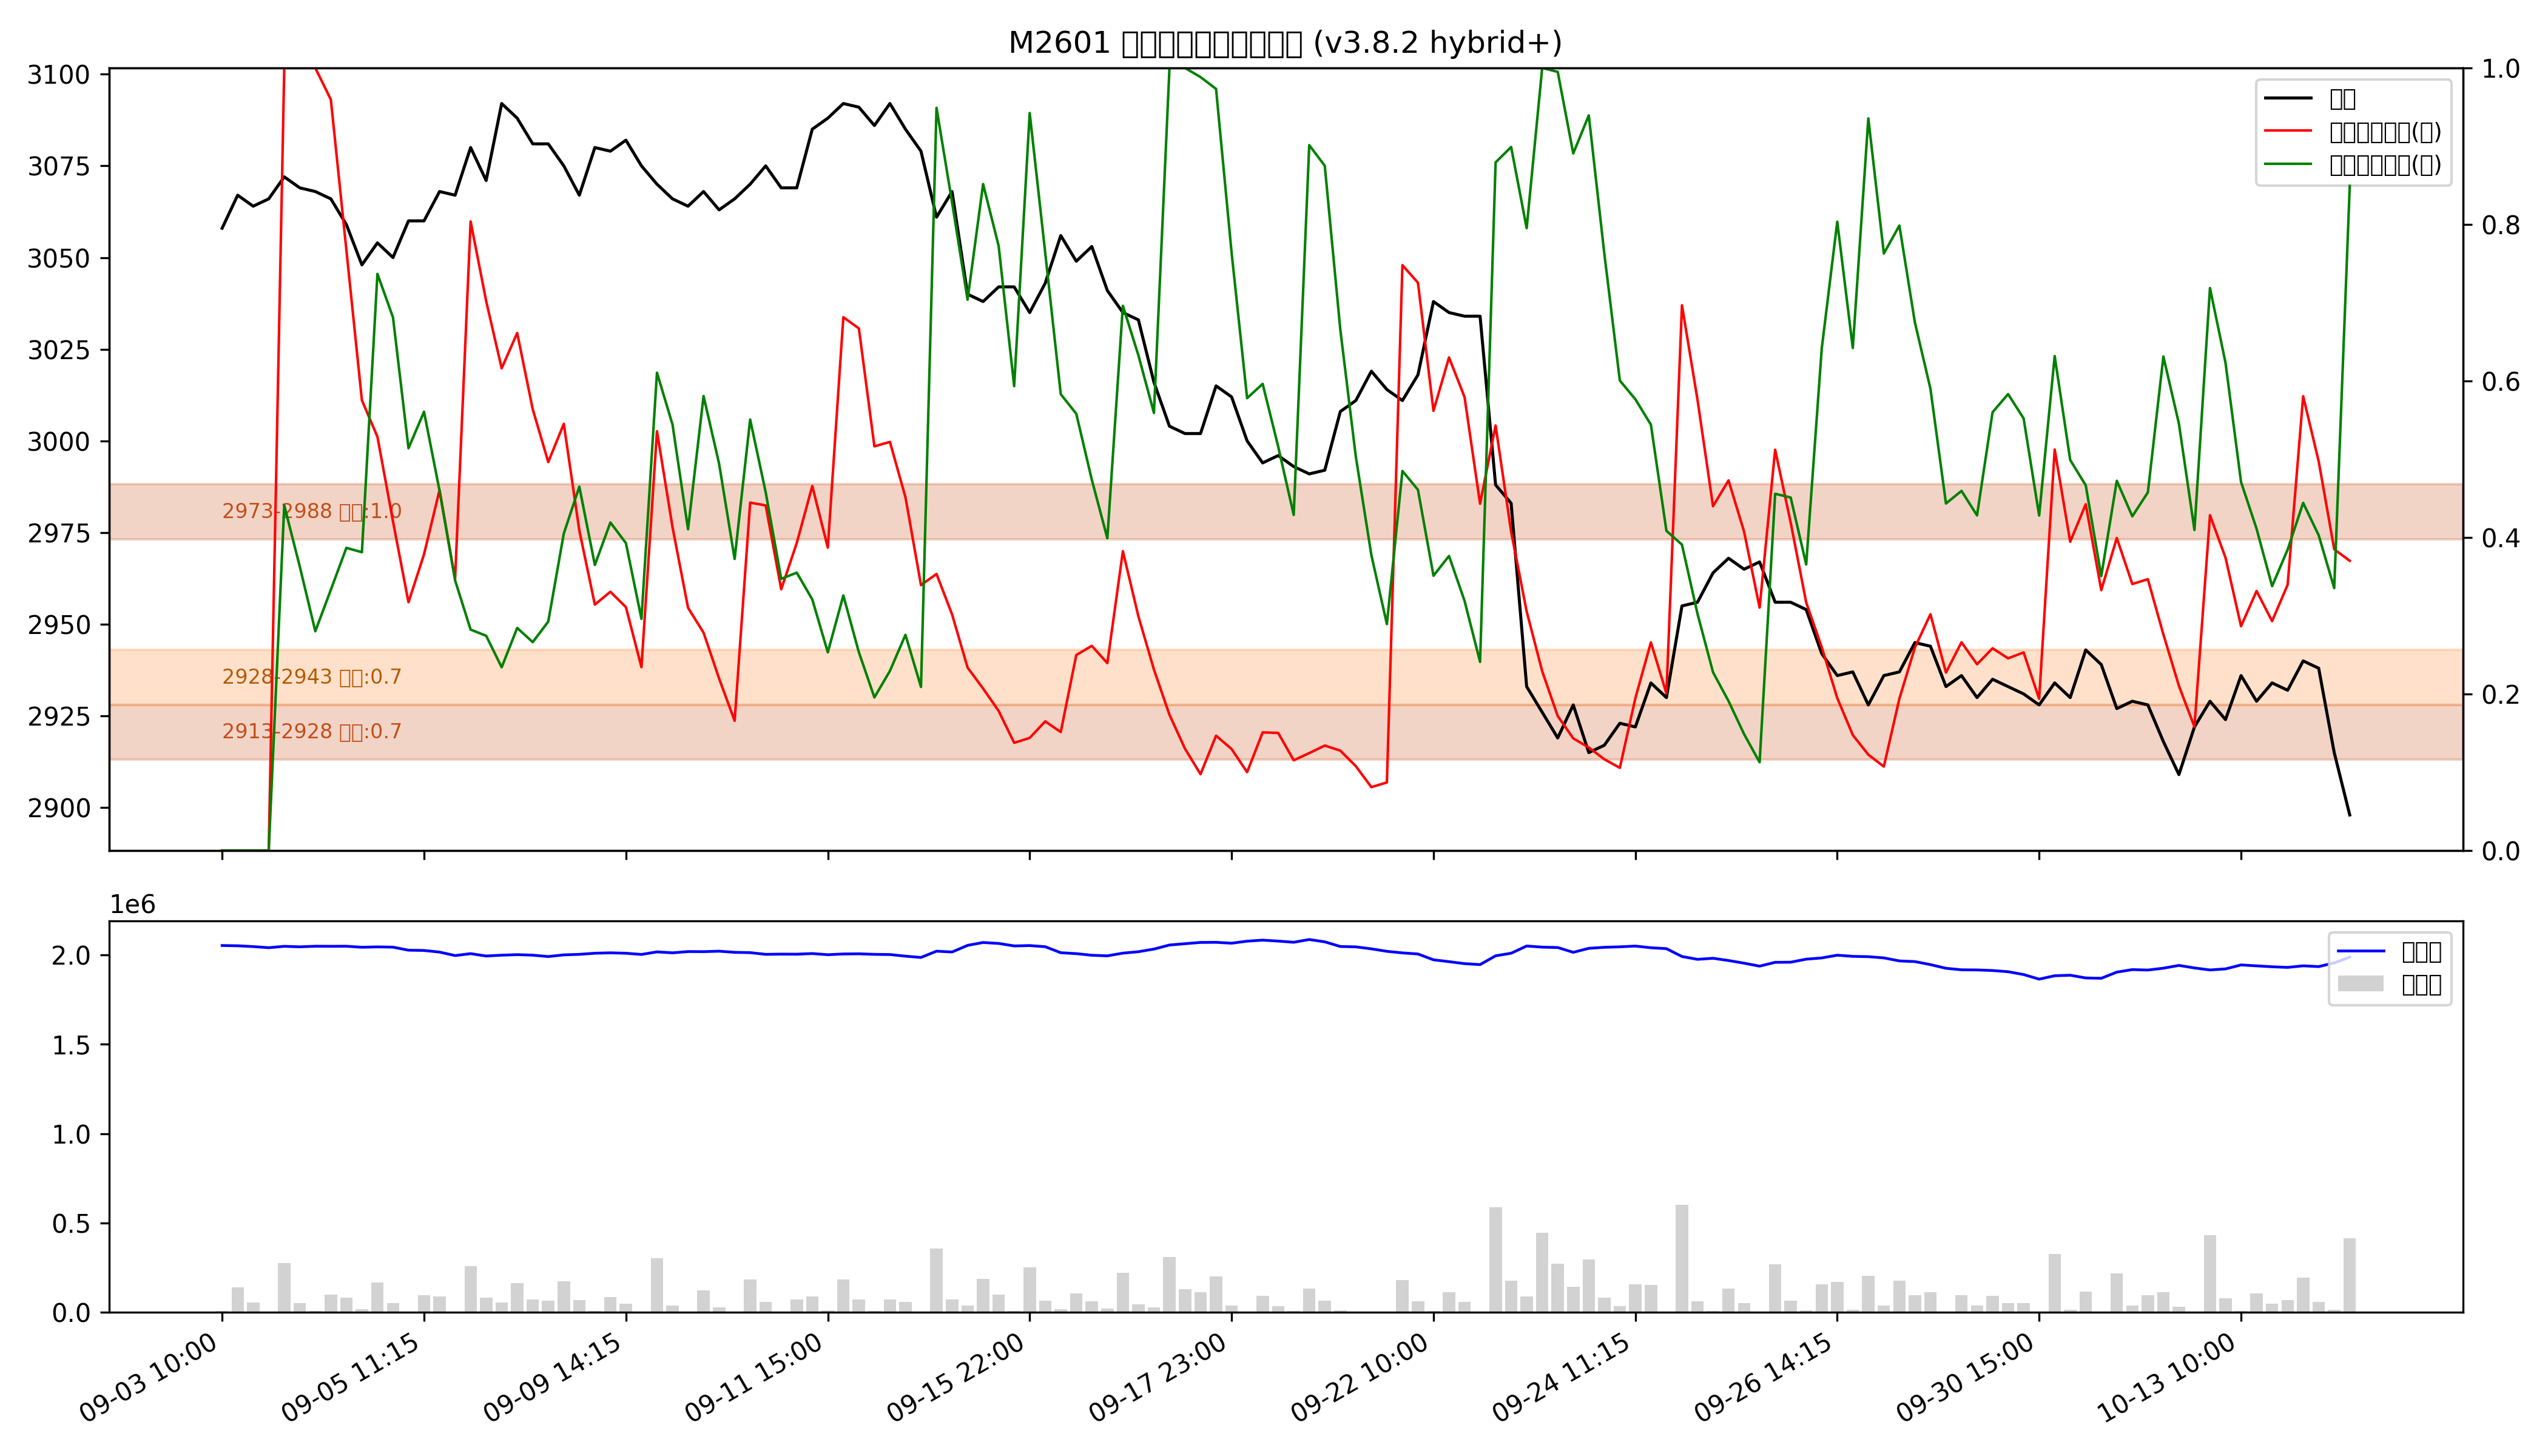

The file beside this chart, header and first rows:
low, high, recent_strength, all_strength, avg_strength, persistent, zone_type
2913, 2928, 0.7, 0.7, 0.7, True, 持久区
2928, 2943, 0.7, 0.7, 0.7, False, 短期区
2973, 2988, 强：1.0, 强：1.0, 强：1.0, True, 持久区
